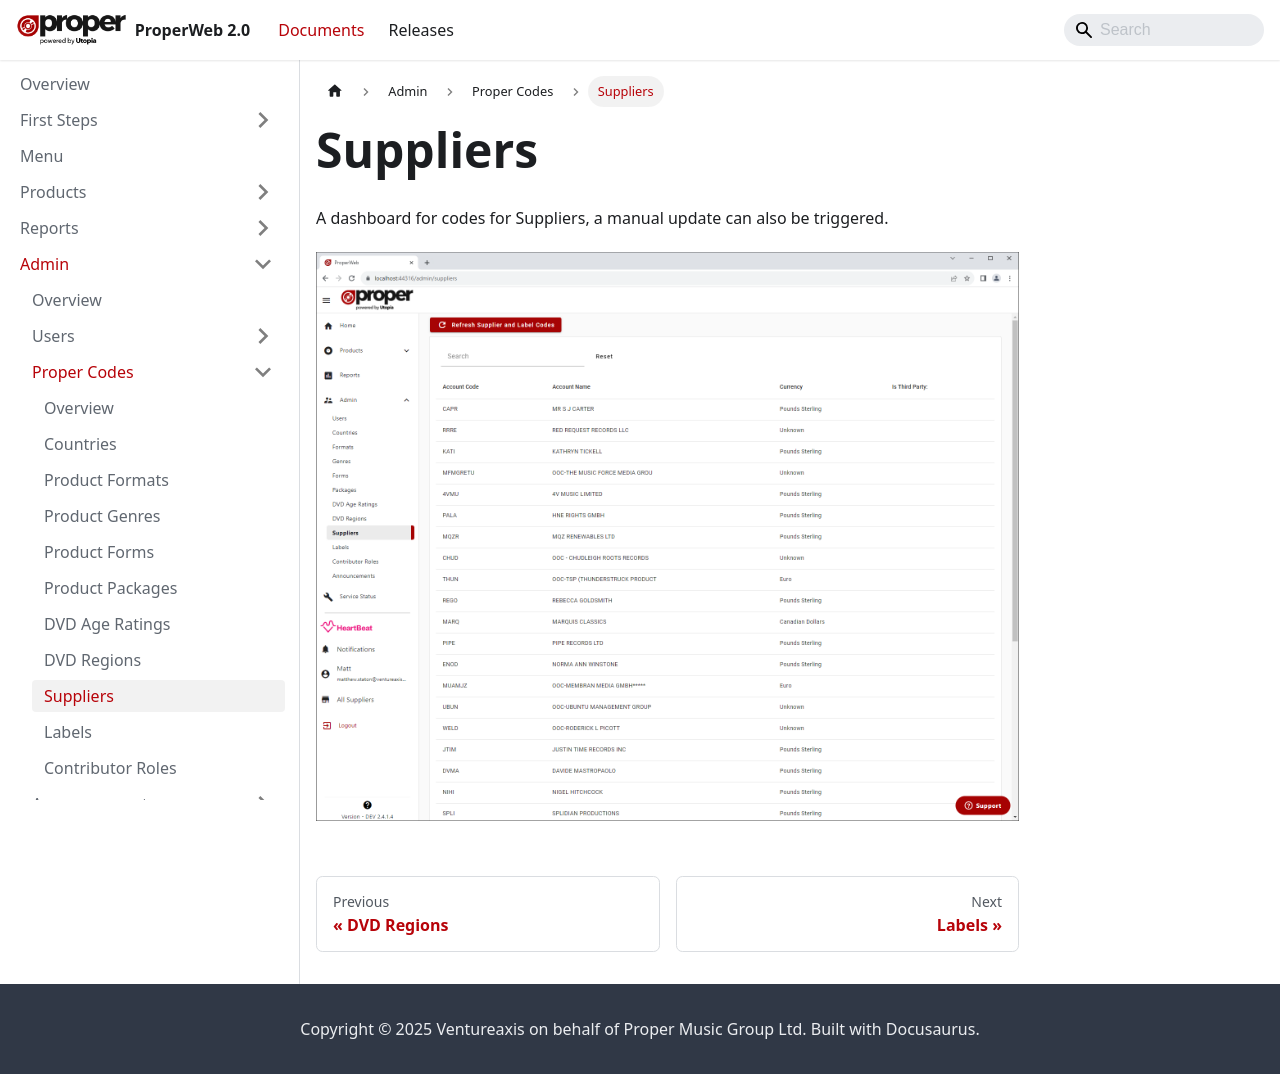

repository: Ventureaxis/ProperMusic.Documents.ProperWeb · page: documents/admin/proper-codes/suppliers/index.html · generator: docusaurus

---
sidebar_position: 8
---

# Suppliers
A dashboard for codes for Suppliers, a manual update can also be triggered.

![Suppliers Dashboard](../../../static/img/pages/admin/codes-management/pw_propercodes_suppliers_dashboard_page.png)
